Labelled photos from "inputs", an image-classification folder in mattycars/rt_img_class_pytorch. The possible labels are: glide, loose, none, slab.

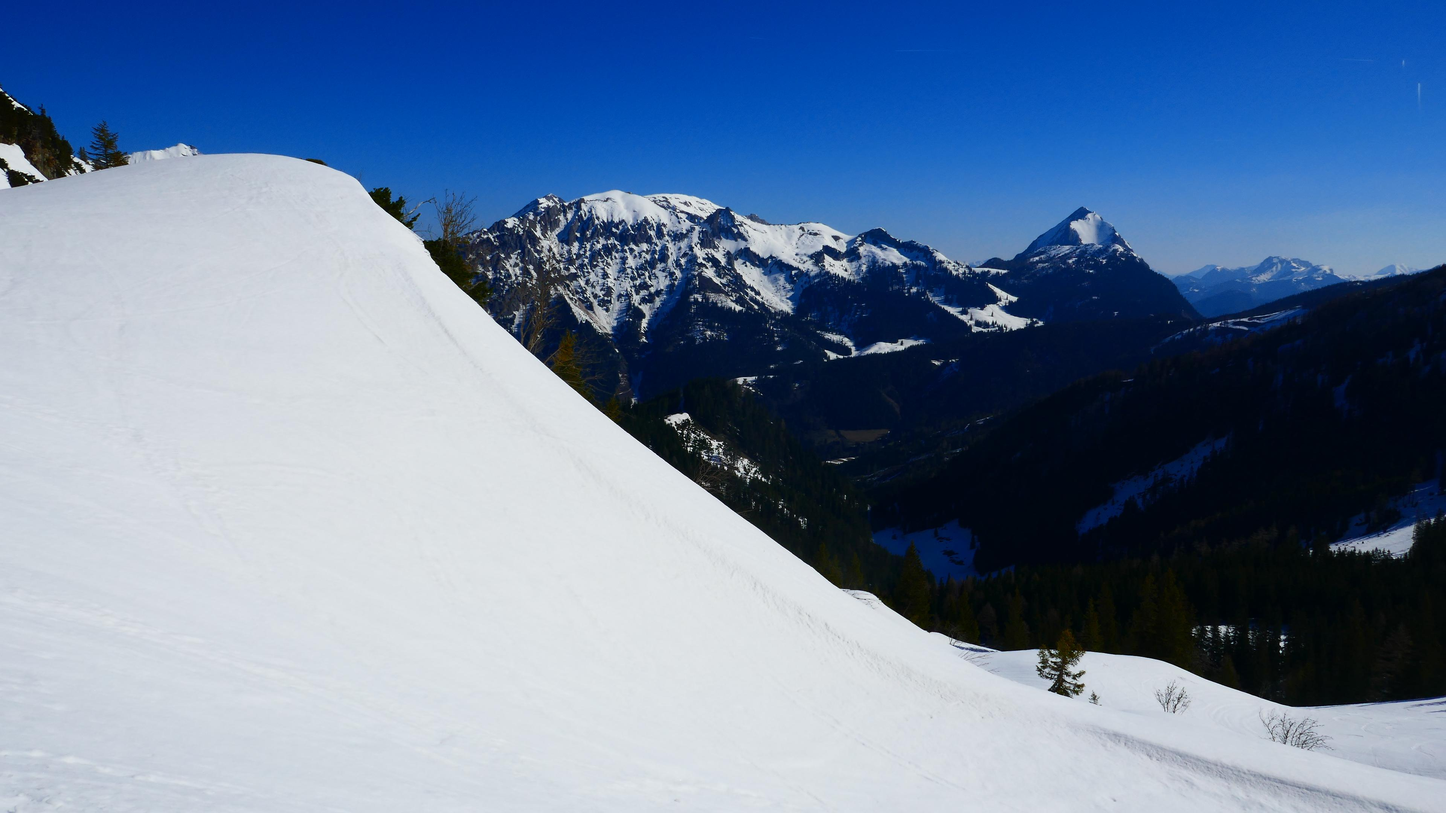
Label: none

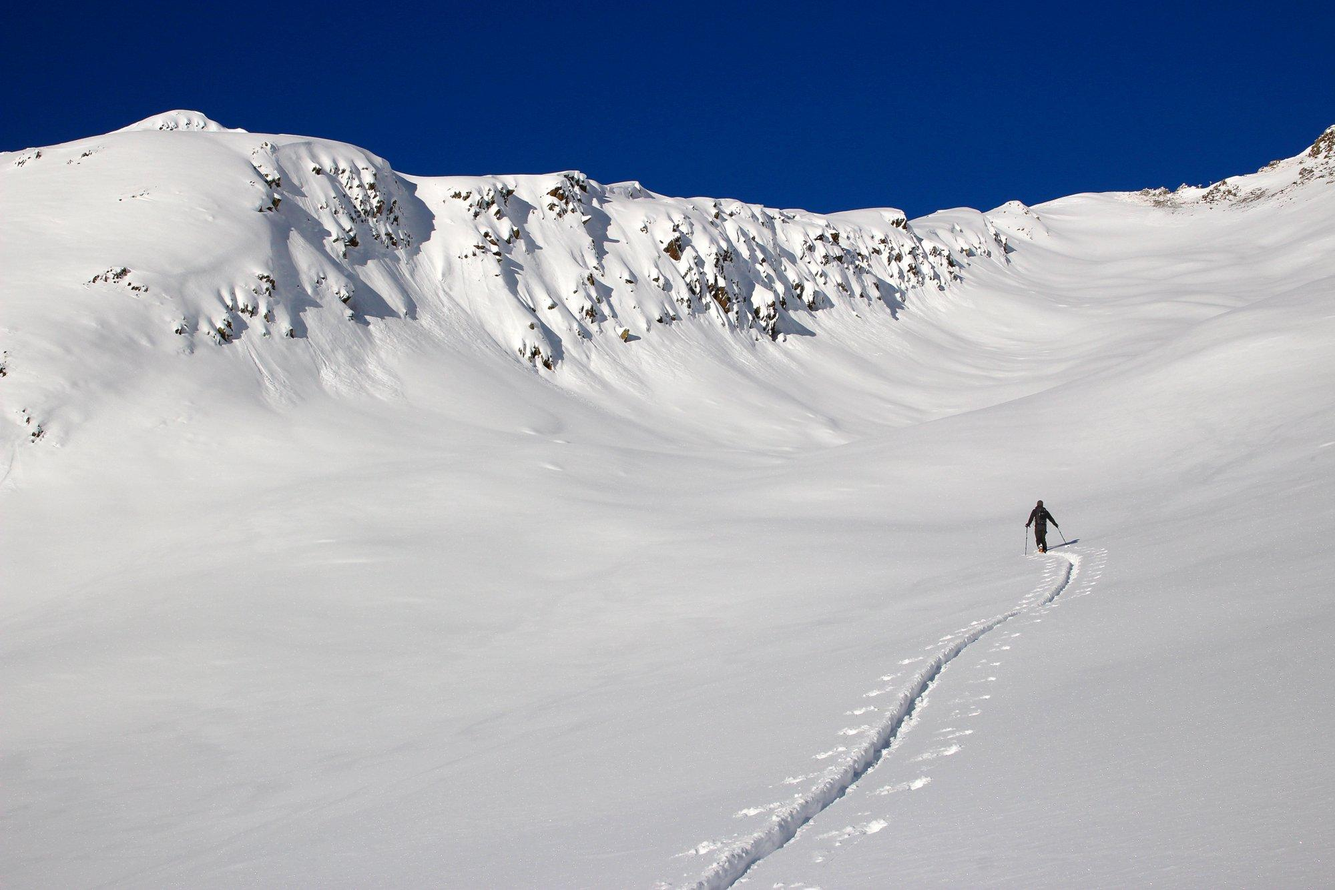
Label: none

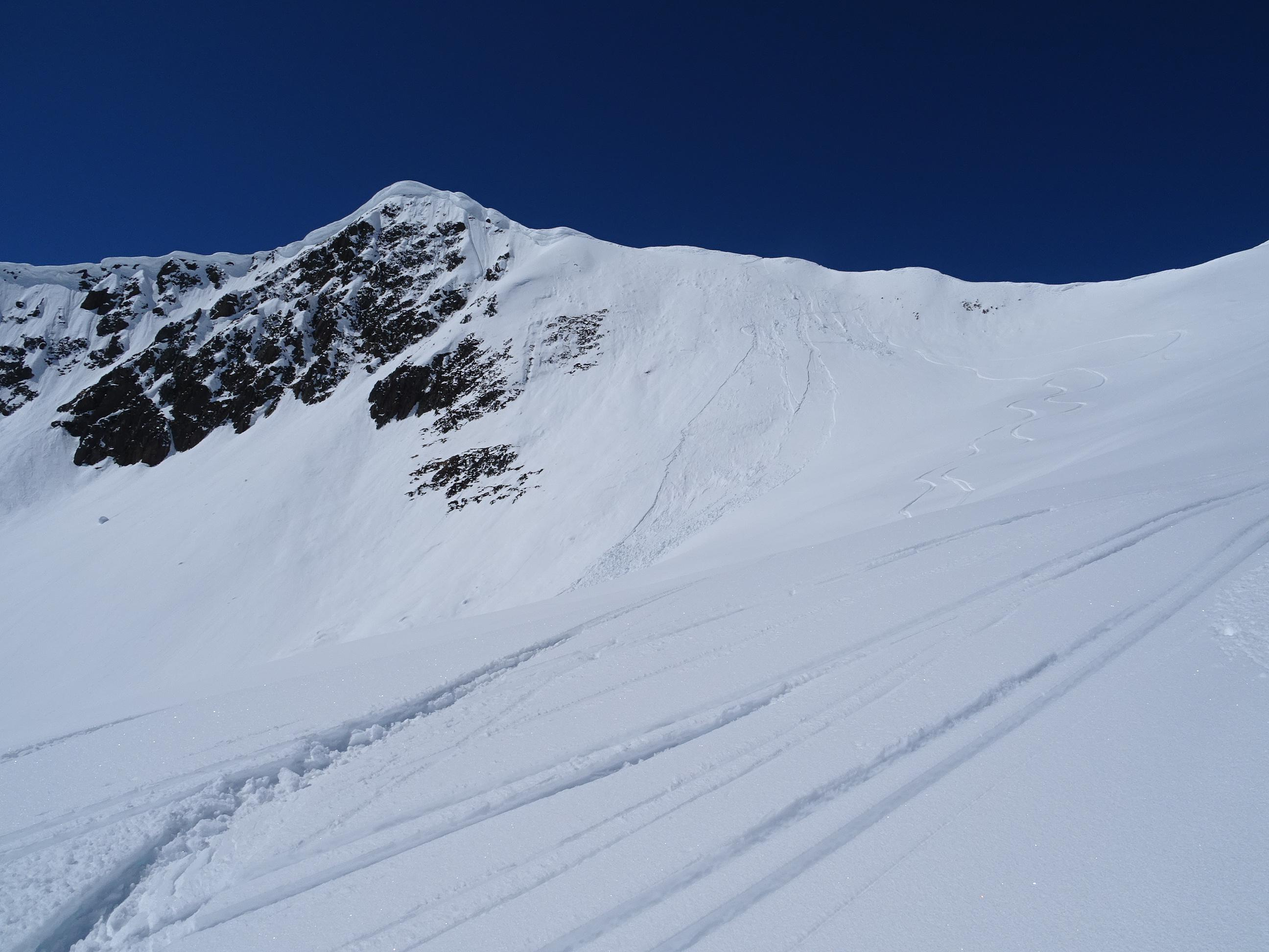
Label: loose

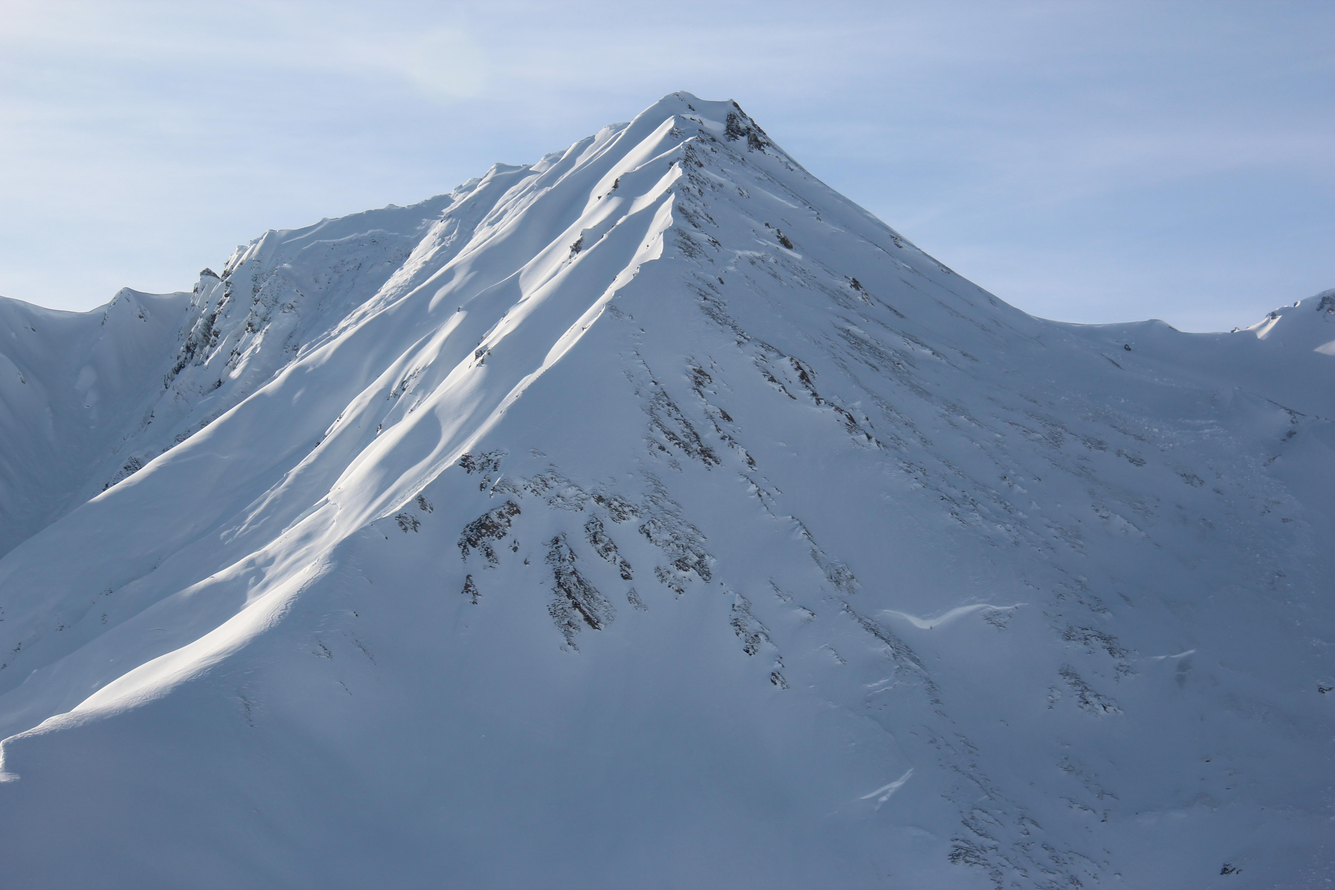
Label: slab

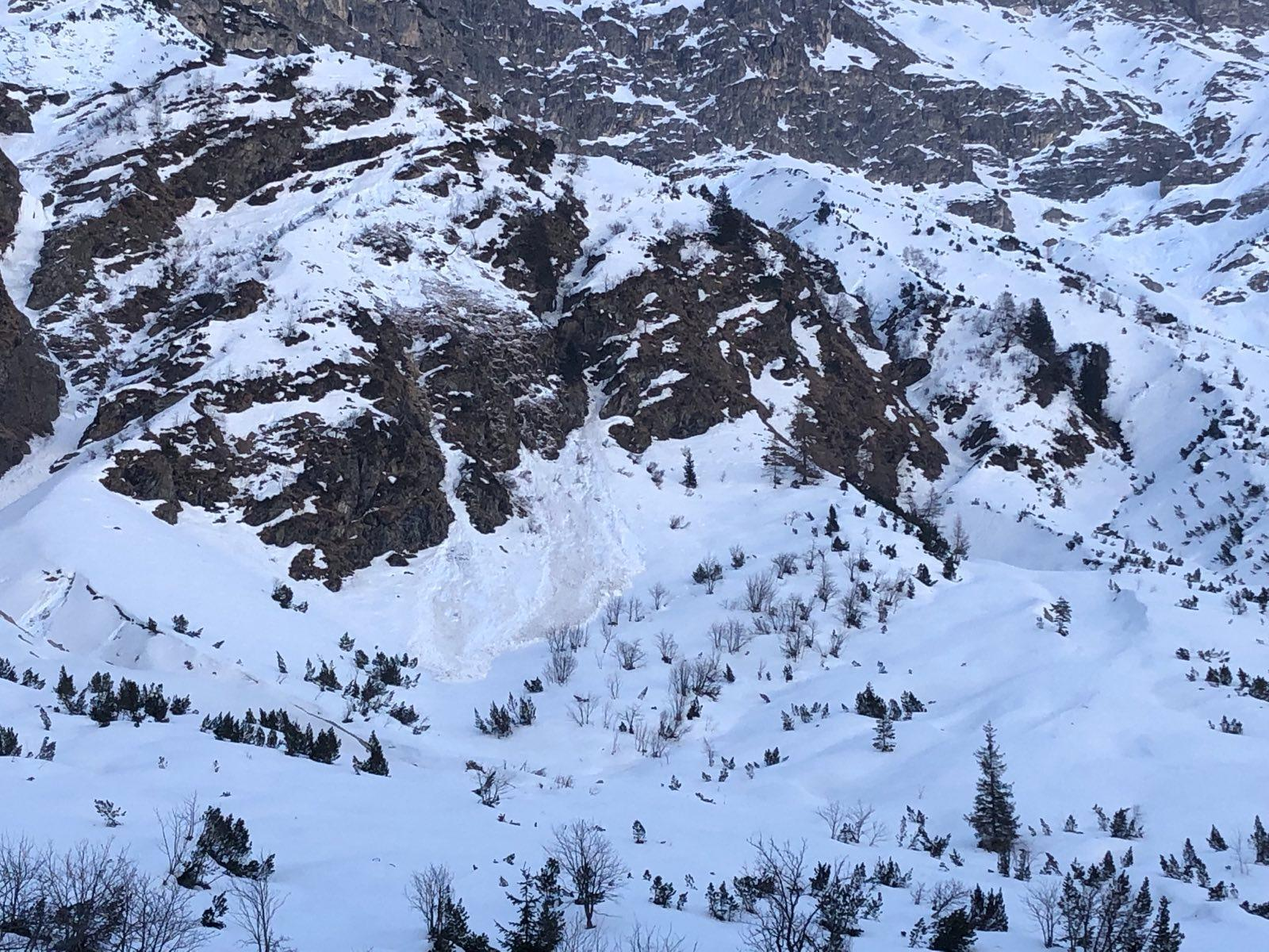
Label: loose

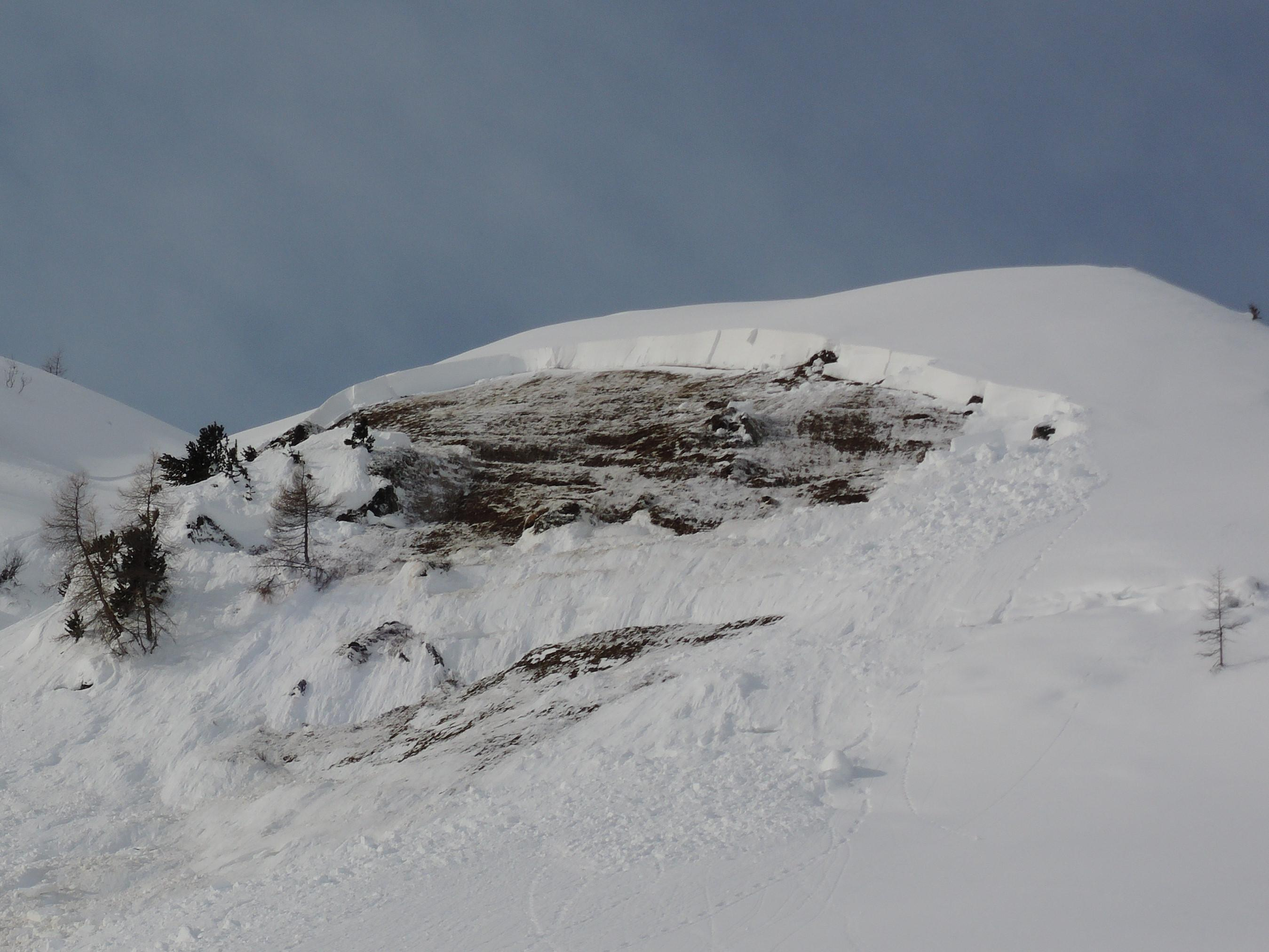
Label: glide
